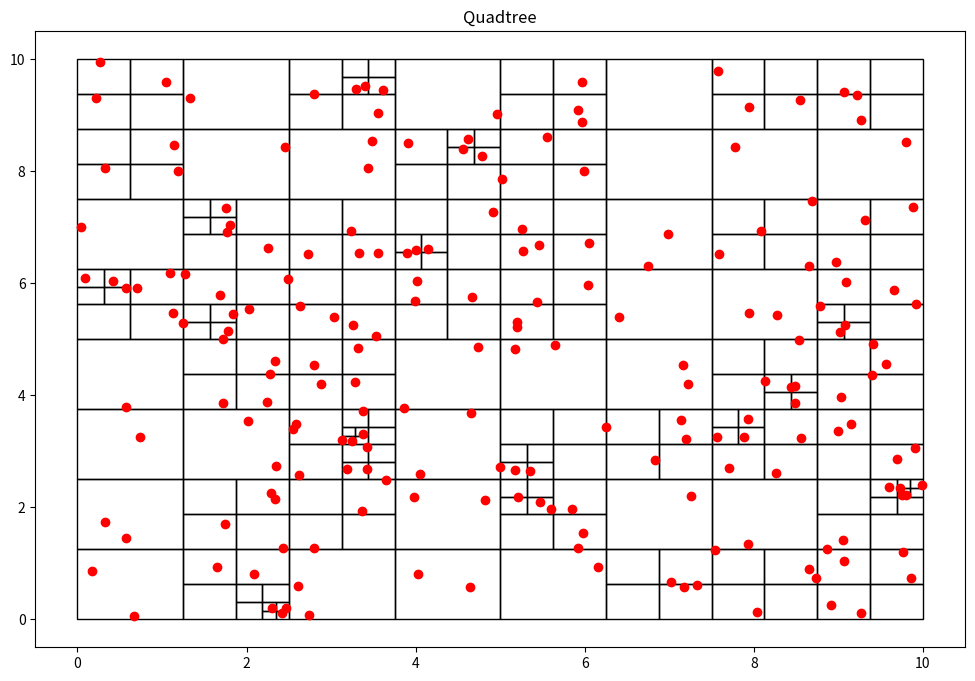

Recreate this plot in Python.
import random
import matplotlib.pyplot as plt # biblioteca para graficar
import matplotlib.patches as patches

class Particula():
    def __init__(self, x:float, y:float):
        self.x = x
        self.y = y

class Nodo():
    def __init__(self, x0:float, y0:float, w:float, h:float, particulas):
        self.x0 = x0
        self.y0 = y0
        self.ancho = w
        self.alto = h
        self.particulas = particulas
        self.hijos = []

    def get_ancho(self):
        return self.ancho

    def get_alto(self):
        return self.alto

    def get_particulas(self):
        return self.particulas

def subdivision_recursiva(nodo:Nodo, k:int):
    if len(nodo.particulas)<=k:
        return

    w_ = float(0.5*nodo.ancho)
    h_ = float(0.5*nodo.alto)

    p = cuantas_contiene(nodo.x0, nodo.y0, w_, h_, nodo.particulas)
    nodo.x1 = Nodo(nodo.x0, nodo.y0, w_, h_, p)
    subdivision_recursiva(nodo.x1, k)

    p = cuantas_contiene(nodo.x0, nodo.y0+h_, w_, h_, nodo.particulas)
    nodo.x2 = Nodo(nodo.x0, nodo.y0+h_, w_, h_, p)
    subdivision_recursiva(nodo.x2, k)

    p = cuantas_contiene(nodo.x0+w_, nodo.y0, w_, h_, nodo.particulas)
    nodo.x3 = Nodo(nodo.x0 + w_, nodo.y0, w_, h_, p)
    subdivision_recursiva(nodo.x3, k)

    p = cuantas_contiene(nodo.x0+w_, nodo.y0+h_, w_, h_, nodo.particulas)
    nodo.x4 = Nodo(nodo.x0+w_, nodo.y0+h_, w_, h_, p)
    subdivision_recursiva(nodo.x4, k)

    nodo.hijos = [nodo.x1, nodo.x2, nodo.x3, nodo.x4]

def cuantas_contiene(x:float, y:float, w:float, h:float, particulas):
    pts = []
    for particula in particulas:
        if particula.x >= x and particula.x <= x+w and particula.y >= y and particula.y <= y+h:
            pts.append(particula)
    return pts

def encontrar_hijos(nodo):
    if not nodo.hijos:
        return [nodo]
    else:
        hijos = []
        for hijo in nodo.hijos:
            hijos += (encontrar_hijos(hijo))
    return hijos

class QTree():
    def __init__(self, k:int, n:int):
        self.umbral = k
        self.particulas = [Particula(random.uniform(0, 10), random.uniform(0, 10)) for x in range(n)]
        self.root = Nodo(0, 0, 10, 10, self.particulas)

    def add_particula(self, x:float, y:float):
        self.particulas.append(Particula(x,y))

    def get_particulas(self):
        return self.particulas

    def subdividir(self):
        subdivision_recursiva(self.root, self.umbral)

    def visualizacion(self):
        fig = plt.figure(figsize=(12, 8))
        plt.title("Quadtree")
        c = encontrar_hijos(self.root)
        print("Número de segmentos: %d" %len(c))
        areas = set()
        for el in c:
            areas.add(el.ancho*el.ancho)
        print("Mínima área por segmento: %.3f units" %min(areas))
        for n in c:
            plt.gcf().gca().add_patch(patches.Rectangle((n.x0, n.y0), n.ancho, n.alto, fill=False))
        x = [particula.x for particula in self.particulas]
        y = [particula.y for particula in self.particulas]
        plt.plot(x, y, 'ro')   # muestra las partículas como puntos rojos
        plt.show()
        return

qtree = QTree(2,200)
qtree.subdividir()
qtree.visualizacion()
